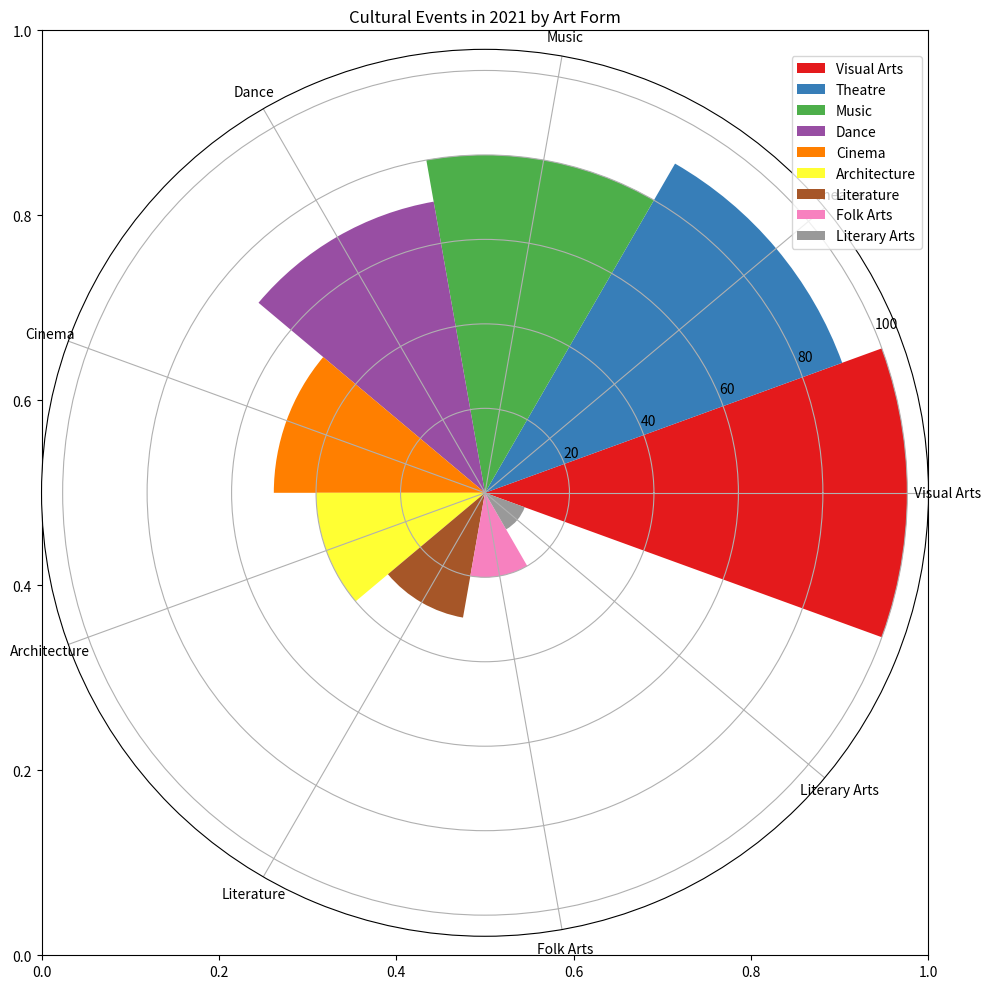

Reproduce this figure in Python. (Note: this script raises an exception after producing the figure.)

import matplotlib.pyplot as plt
import numpy as np

# transform data
data_labels = ['Visual Arts', 'Theatre', 'Music', 'Dance', 'Cinema', 'Architecture', 'Literature', 'Folk Arts', 'Literary Arts']
data = [100, 90, 80, 70, 50, 40, 30, 20, 10]
line_labels = ['Arts Category', 'Number of Events']

# create figure
fig = plt.figure(figsize=(10, 10))
plt.title('Cultural Events in 2021 by Art Form')
ax = fig.add_subplot(111, polar=True)

# draw the rose chart
num_categories = len(data)
sector_angle = (2 * np.pi) / num_categories

for i in range(num_categories):
    ax.bar(sector_angle * i, data[i], width=sector_angle, label=data_labels[i], color=plt.cm.Set1(i))

ax.legend(bbox_to_anchor=(1.0, 1.0))

# position the labels
ax.set_xticks(np.linspace(0, 2 * np.pi, num_categories, endpoint=False))
ax.set_xticklabels(data_labels, wrap=True)

# show the figure
plt.tight_layout()
plt.savefig('/cpfs01/user/yanxiangchao/code0/gpt_chart/structchart_simulation/simulated_data_corner_cases/rose/png/20231228-070122_47.png')
plt.clf()
